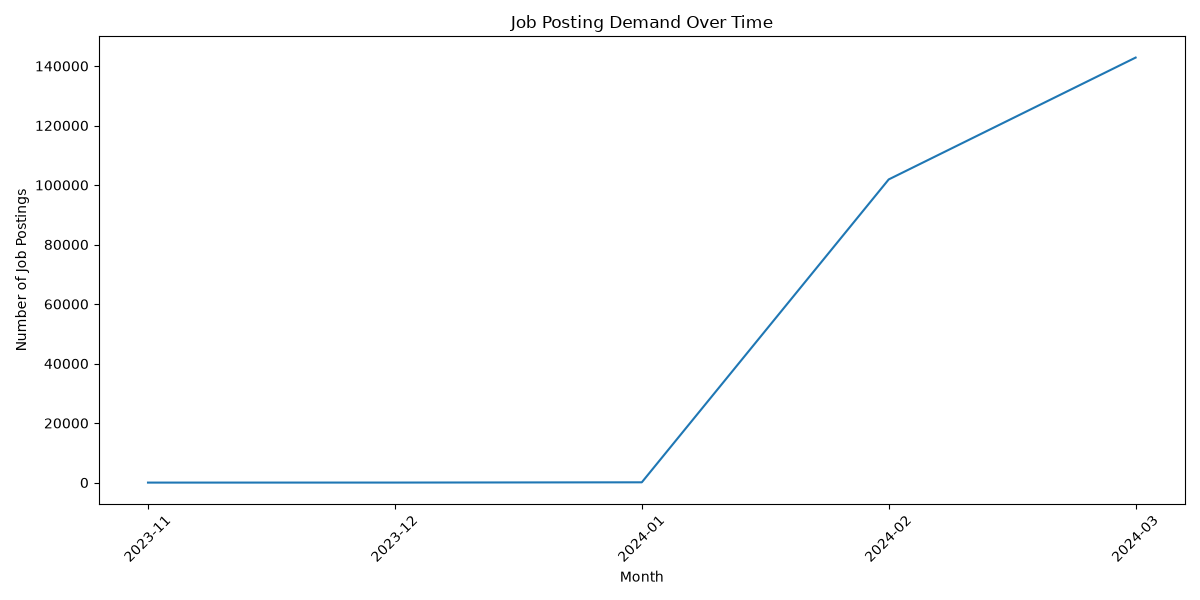

The file beside this chart, header and first rows:
month, job_count
2023-11, 1
2023-12, 10
2024-01, 96
2024-02, 101886
2024-03, 142834
